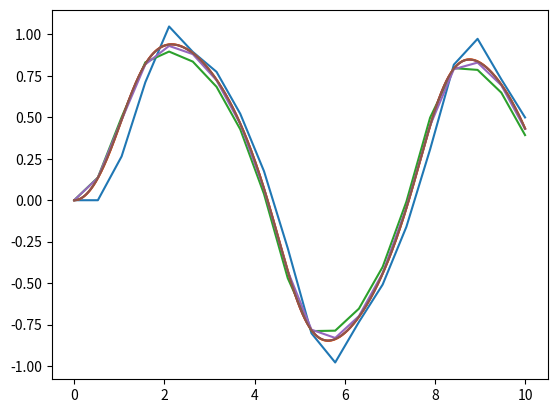

Recreate this plot in Python.
"""Este módulo permite al usuario resolver Ecuaciones Diferenciales Ordinarias con hasta tres metodos numericos. 

El módulo contiene las siguientes funciones:

- `Euler (f, t, x0)` - Retorna una lista con los valores de x calculados usando el Método de Euler, para cada valor t dado.
- `RK2 (f, t, x0)` - Retorna una lista con los valores de x calculados usando el Método de Runge-Kutta 2º Orden, para cada valor t dado.
- `RK4 (f, t, x0)` - Retorna una lista con los valores de x calculados usando el Método de Runge-Kutta 4º Orden, para cada valor t dado.

Los ejmplos mostrados son para una EDO normalizada de la forma 

    dx/dt = -x^3 + sin(t)



"""
import numpy as np
import matplotlib.pyplot as plt


def Euler (f: 'function', t: 'list', x0: float)-> 'list':
    """Resuelve una Ecuaciones Diferenciales Ordinarias usando el Método de Euler.

    Examples:
    
        import numpy as np
        import matplotlib.pyplot as plt
        
        def fuc (x,t):
            return -(x*x*x) + np.sin(t)
        
        t=np.linspace(0.0, 10, 20)
        x=Euler(fuc, t20, 0)
        plt.plot(t, x)
        plt.show()

    Args:
        f: Funcion F(x,t).
        t: Areglo,separado equidistante, que contiene los t donde se quiere realizar el calculo.
        x0: Condicion inicial x(t_0)=x_0.

    Returns:
        x: retorna una arreglo ordenado con los valores resultantes x(t) para cada t.

    """ 
    h=t[1] - t[0]
    x=np.zeros(t.size)
    x[0]=x0
    for i in range (t.size-1):
        x[i+1] = x[i] + h * f(x[i], t[i])
         
    return x

def RK2 (f: 'function', t: 'list', x0: float)-> 'list':
    """Resuelve una Ecuaciones Diferenciales Ordinarias usando el Método de Runge-Kutta 2º Orden.

    Examples:
    
        import numpy as np
        import matplotlib.pyplot as plt
        
        def fuc (x,t):
            return -(x*x*x) + np.sin(t)
        
        t=np.linspace(0.0, 10, 20)
        x=RK2(fuc, t20, 0)
        plt.plot(t, x)
        plt.show()

    Args:
        f: Funcion F(x,t).
        t: Areglo,separado equidistante, que contiene los t donde se quiere realizar el calculo.
        x0: Condicion inicial x(t_0)=x_0.

    Returns:
        x: retorna una arreglo ordenado con los valores resultantes x(t) para cada t.

    """  
    h=t[1] - t[0]
    x=np.zeros(t.size)
    x[0]=x0
    for i in range (t.size-1):
        k1 = h * f(x[i], t[i])
        k2 = h * f(x[i] + k1/2, t[i] + h/2)
        x[i+1] = x[i] + k2
         
    return x

def RK4 (f: 'function', t: 'list', x0: float)-> 'list':
    """Resuelve una Ecuaciones Diferenciales Ordinarias usando el Método de Runge-Kutta 4º Orden.

    Examples:
    
        import numpy as np
        import matplotlib.pyplot as plt
        
        def fuc (x,t):
            return -(x*x*x) + np.sin(t)
        
        t=np.linspace(0.0, 10, 20)
        x=RK4(fuc, t20, 0)
        plt.plot(t, x)
        plt.show()

    Args:
        f: Funcion F(x,t).
        t: Areglo,separado equidistante, que contiene los t donde se quiere realizar el calculo.
        x0: Condicion inicial x(t_0)=x_0.

    Returns:
        x: retorna una arreglo ordenado con los valores resultantes x(t) para cada t.

    """ 
    h=t[1] - t[0]
    x=np.zeros(t.size)
    x[0]=x0
    for i in range (t.size-1):
        k1 = h * f(x[i], t[i])
        k2 = h * f(x[i] + k1/2, t[i] + h/2)
        k3 = h * f(x[i] + k2/2, t[i] + h/2)
        k4 = h * f(x[i] + k3, t[i] + h)
        x[i+1] = x[i] + (1/6) * (k1 +2*k2 + 2*k3 +k4)
         
    return x
    
def main():
    
    def fuc (x: float,t: float)-> float:
        return -(x*x*x) + np.sin(t)
    
    t20=np.linspace(0.0, 10, 20)
    tmil=np.linspace(0.0, 10, 1000)
    x20=Euler(fuc, t20, 0)
    xmil=Euler(fuc, tmil, 0)
    
    plt.plot(t20, x20)
    plt.plot(tmil, xmil)
    plt.show()
    
    x20_RK2=RK2(fuc, t20, 0)
    xmil_RK2=RK2(fuc, tmil, 0)
    plt.plot(t20, x20_RK2)
    plt.plot(tmil, xmil_RK2)
    plt.show()
    
    x20_RK4=RK4(fuc, t20, 0)
    xmil_RK4=RK4(fuc, tmil, 0)
    plt.plot(t20, x20_RK4)
    plt.plot(tmil, xmil_RK4)
    plt.show()

if __name__=="__main__":
    main()